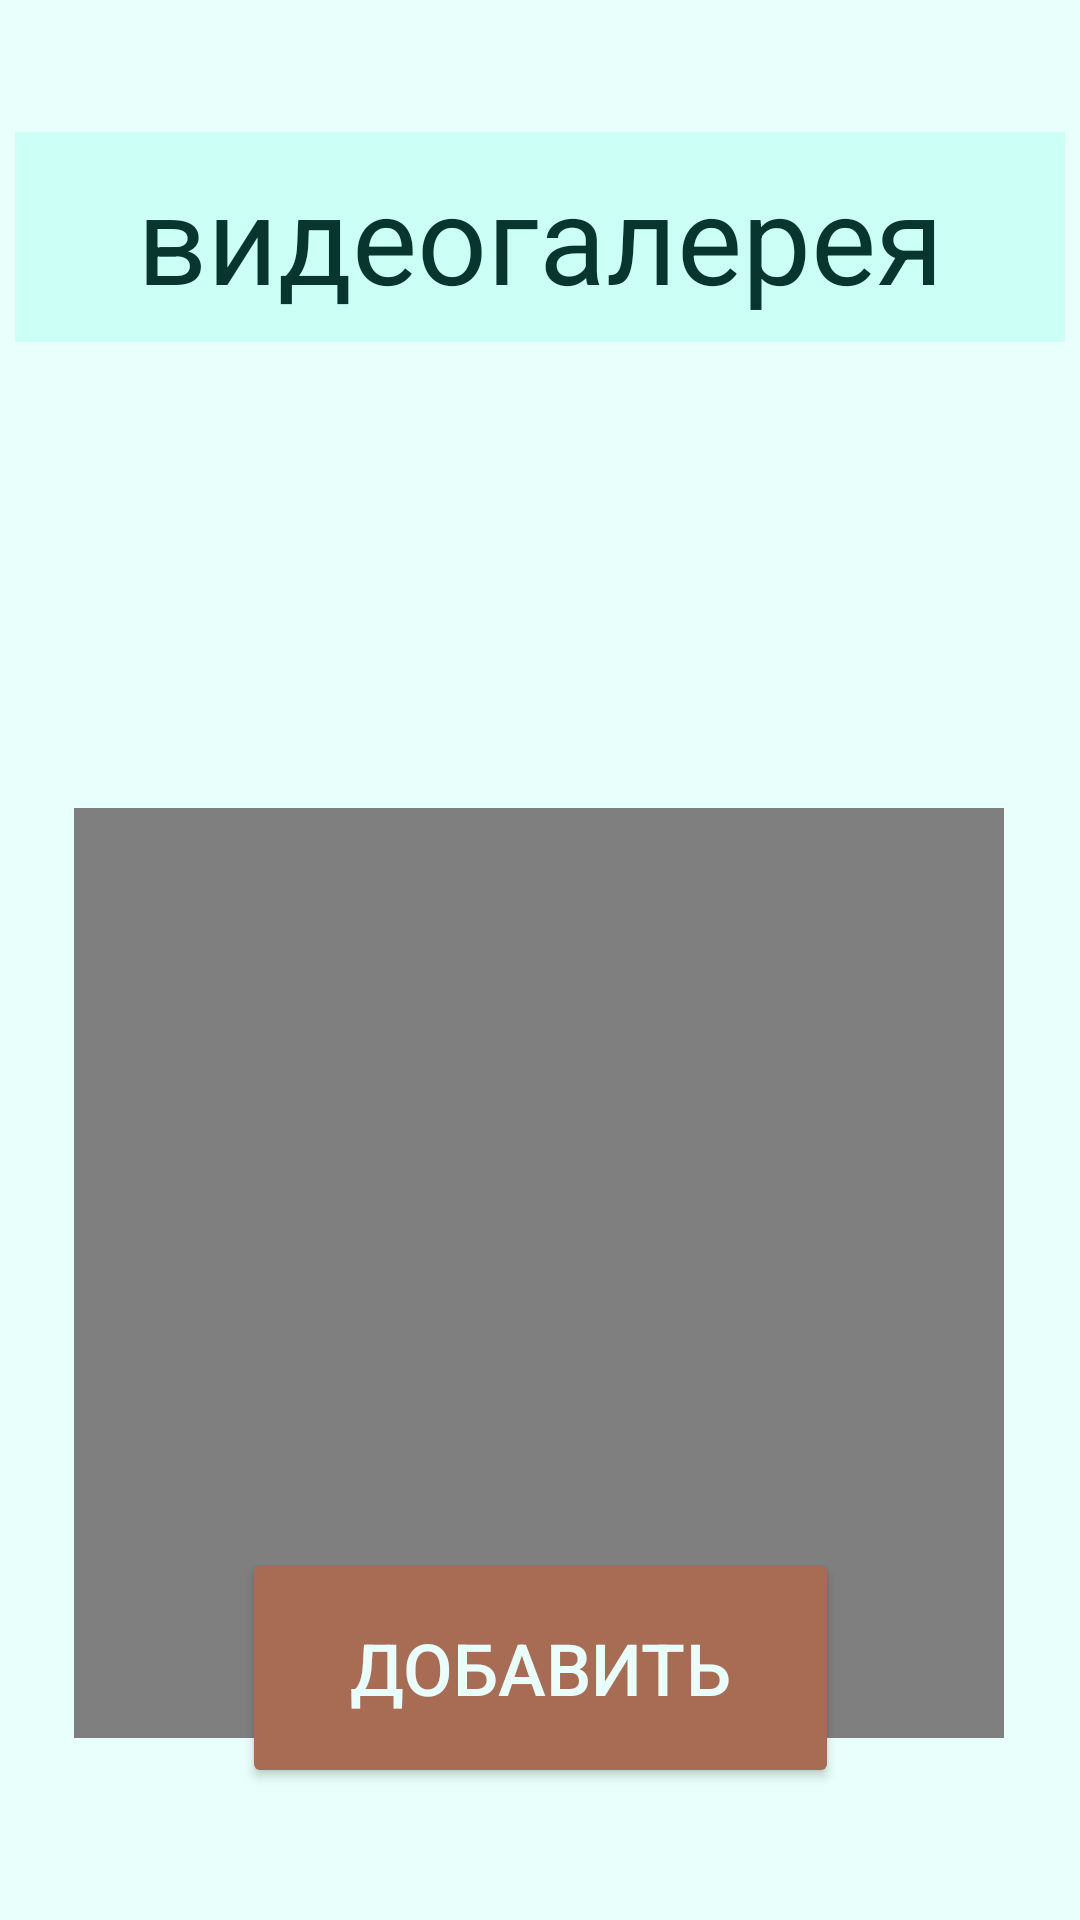

Layout XML and referenced resources for this Android screen:
<!-- AndroidManifest.xml: application theme Theme.DogHelper -->
<!-- res/layout/fragment_videogallery.xml -->
<?xml version="1.0" encoding="utf-8"?>
<androidx.constraintlayout.widget.ConstraintLayout xmlns:android="http://schemas.android.com/apk/res/android"
    xmlns:app="http://schemas.android.com/apk/res-auto"
    xmlns:tools="http://schemas.android.com/tools"
    android:layout_width="match_parent"
    android:layout_height="match_parent"
    tools:context=".videogallery"
    android:background="@color/background">

    <TextView
        android:id="@+id/train_title"
        android:layout_width="350dp"
        android:layout_height="70dp"
        android:layout_gravity="center"
        android:layout_marginTop="44dp"
        android:background="@color/light_mint"
        android:gravity="center"
        android:text="@string/video"
        android:textColor="@color/text"
        android:textSize="41dp"
        app:layout_constraintEnd_toEndOf="parent"
        app:layout_constraintHorizontal_bias="0.484"
        app:layout_constraintStart_toStartOf="parent"
        app:layout_constraintTop_toTopOf="parent" />

    <androidx.recyclerview.widget.RecyclerView
        android:id="@+id/recyclerView2"
        android:layout_width="match_parent"
        android:layout_height="120dp"
        android:layout_marginTop="132dp"
        android:orientation="horizontal"
        app:layout_constraintEnd_toEndOf="parent"
        app:layout_constraintStart_toStartOf="parent"
        app:layout_constraintTop_toTopOf="parent" />

    <VideoView
        android:layout_width="310dp"
        android:layout_height="310dp"
        android:background="@color/brown"
        app:layout_constraintBottom_toBottomOf="parent"
        app:layout_constraintEnd_toEndOf="parent"
        app:layout_constraintHorizontal_bias="0.495"
        app:layout_constraintStart_toStartOf="parent"
        app:layout_constraintTop_toBottomOf="@+id/recyclerView2"
        app:layout_constraintVertical_bias="0.224" />

    <Button
        android:id="@+id/addvideo"
        android:layout_width="199dp"
        android:layout_height="80dp"
        android:layout_marginBottom="44dp"
        android:backgroundTint="@color/brown"
        android:text="@string/add"
        android:textColor="@color/background"
        android:textSize="24dp"
        app:layout_constraintBottom_toBottomOf="parent"
        app:layout_constraintEnd_toEndOf="parent"
        app:layout_constraintStart_toStartOf="parent" />

</androidx.constraintlayout.widget.ConstraintLayout>
<!-- resources referenced by this layout -->
<resources>
  <color name="background">#E8FFFB</color>
  <color name="brown">#A86C54</color>
  <color name="light_mint">#CCFFF6</color>
  <color name="text">#08352D</color>
  <string name="add">добавить</string>
  <string name="video">видеогалерея</string>
  <style name="Theme.DogHelper" parent="Theme.MaterialComponents.DayNight.DarkActionBar">
          
          <item name="colorPrimary">@color/purple_500</item>
          <item name="colorPrimaryVariant">@color/purple_700</item>
          <item name="colorOnPrimary">@color/white</item>
          
          <item name="colorSecondary">@color/teal_200</item>
          <item name="colorSecondaryVariant">@color/teal_700</item>
          <item name="colorOnSecondary">@color/black</item>
          
          <item name="android:statusBarColor">?attr/colorPrimaryVariant</item>
          
      </style>
  <color name="purple_500">#FF6200EE</color>
  <color name="purple_700">#FF3700B3</color>
  <color name="white">#FFFFFFFF</color>
  <color name="teal_200">#FF03DAC5</color>
  <color name="teal_700">#FF018786</color>
  <color name="black">#FF000000</color>
</resources>
